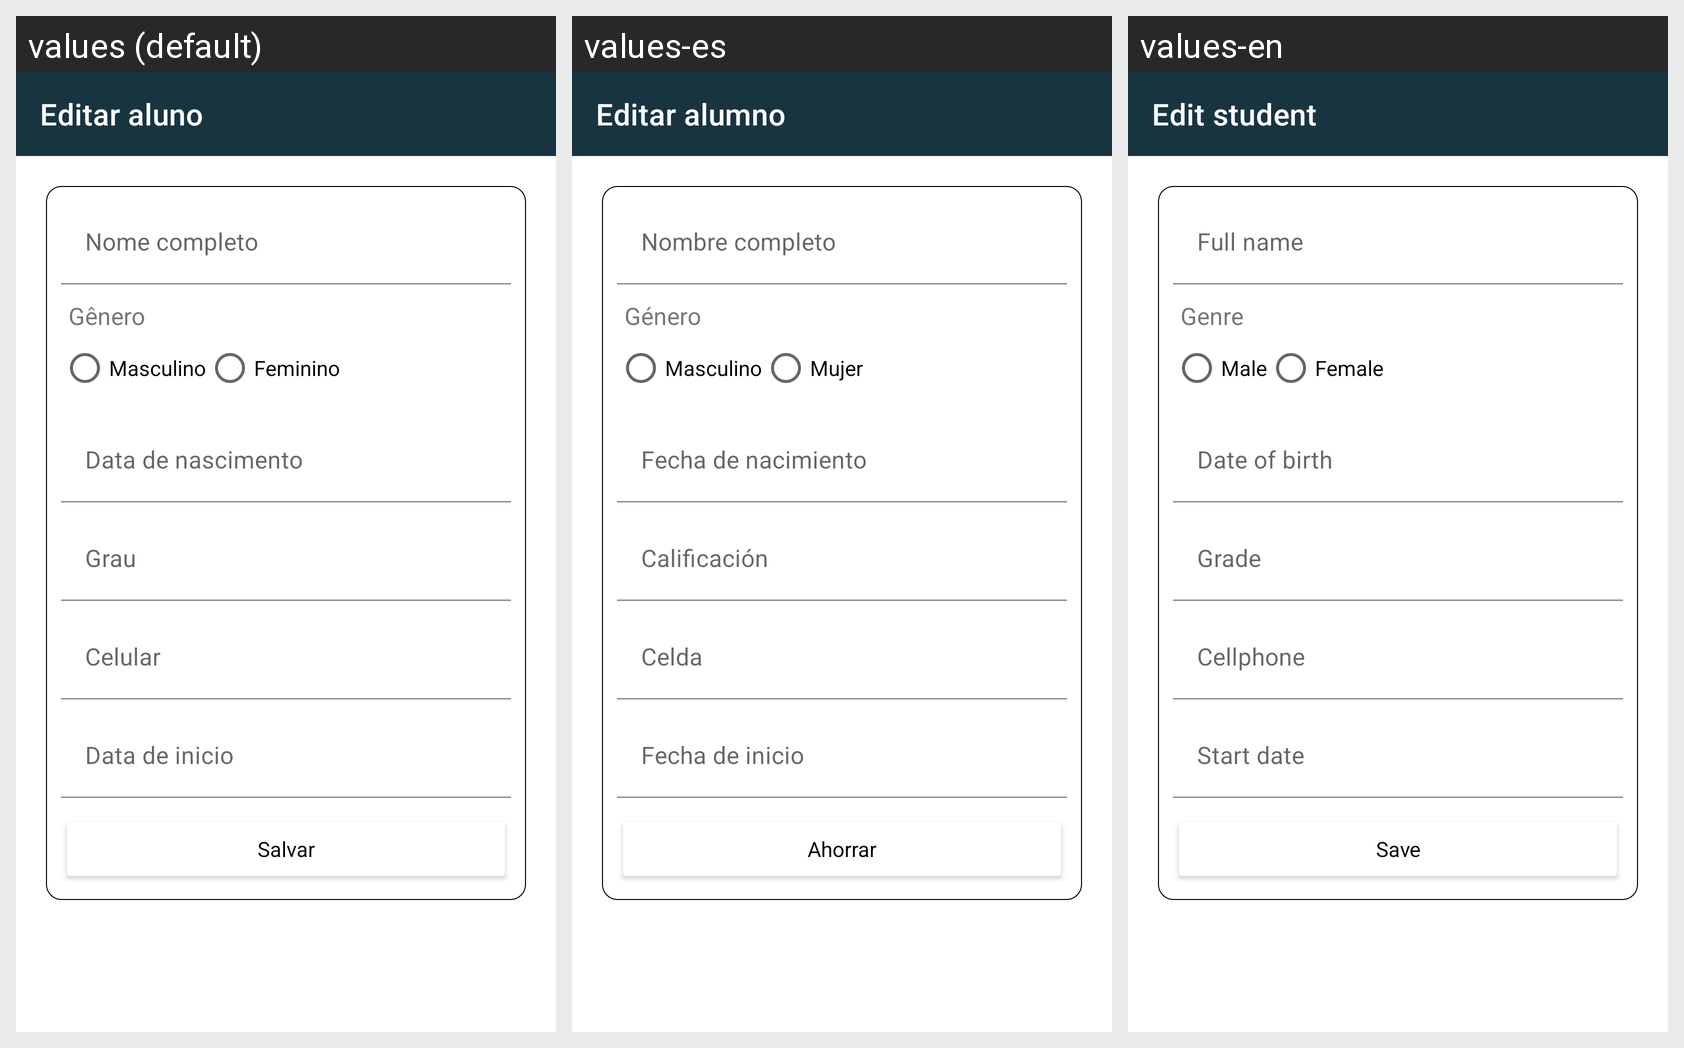

This grid shows one Android layout under several languages. Give, for every string resource on the screen, its name, the default text and each shown locale's text.
Android screen res/layout/activity_student_edit.xml rendered under 3 locales, left to right: values (default), values-es, values-en. Device: Nexus 5 (rendered at 1080×1920; each locale shown at half size, 540×960, under a caption strip naming it); theme Theme.Sensei.
Strings drawn on this screen, with the default value and each locale's value (text and hints the layout hard-codes, and strings that could not be matched under every locale, appear in the picture but are not listed):

edit_student
  values: Editar aluno
  values-es: Editar alumno
  values-en: Edit student

complete_name
  values: Nome completo
  values-es: Nombre completo
  values-en: Full name

gender
  values: Gênero
  values-es: Género
  values-en: Genre

Male
  values: Masculino
  values-es: Masculino
  values-en: Male

Female
  values: Feminino
  values-es: Mujer
  values-en: Female

save
  values: Salvar
  values-es: Ahorrar
  values-en: Save
